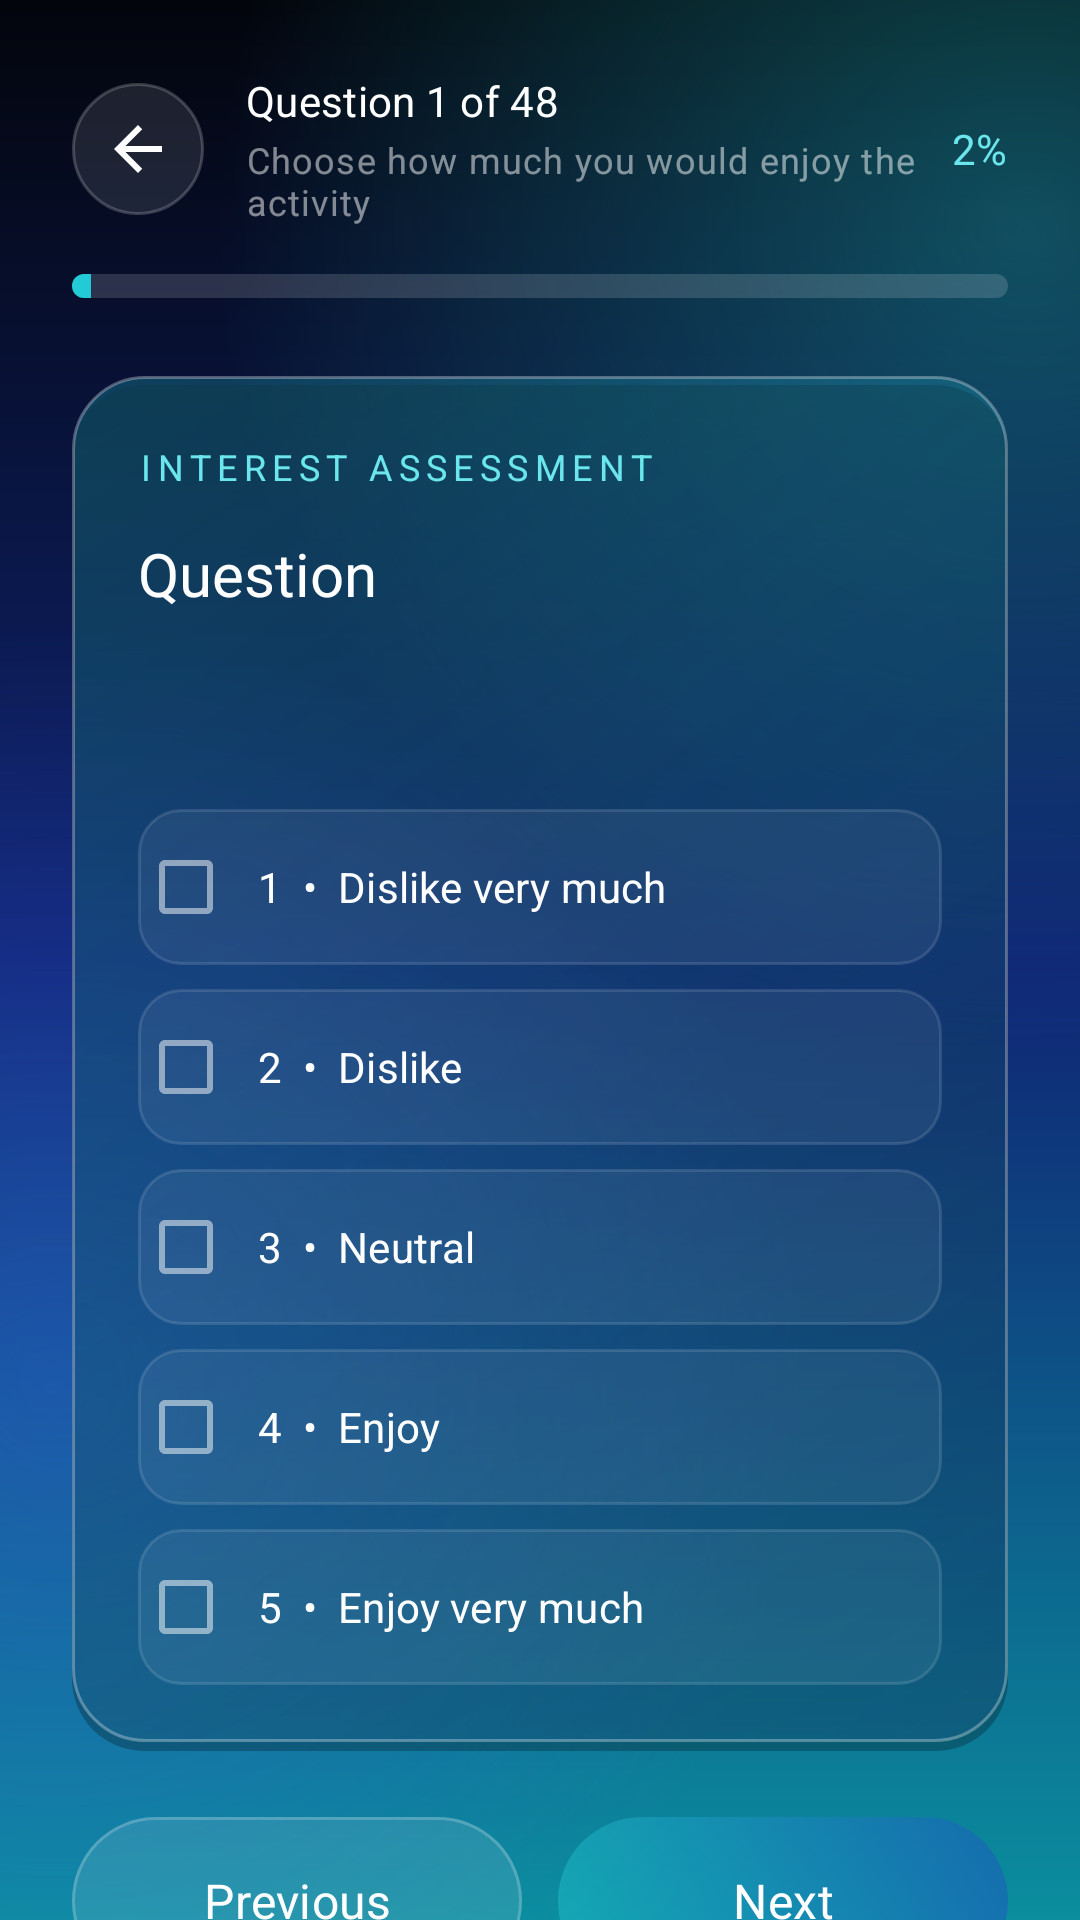

The Android layout XML behind this screen, and the referenced resources:
<!-- AndroidManifest.xml: application theme Theme.OrientationApp -->
<!-- res/layout/activity_riasec.xml -->
<?xml version="1.0" encoding="utf-8"?>
<androidx.constraintlayout.widget.ConstraintLayout
    xmlns:android="http://schemas.android.com/apk/res/android"
    xmlns:app="http://schemas.android.com/apk/res-auto"
    android:layout_width="match_parent"
    android:layout_height="match_parent"
    android:background="@drawable/bg_orienta_screen">

    <androidx.core.widget.NestedScrollView
        android:layout_width="0dp"
        android:layout_height="0dp"
        android:fillViewport="true"
        app:layout_constraintTop_toTopOf="parent"
        app:layout_constraintBottom_toBottomOf="parent"
        app:layout_constraintStart_toStartOf="parent"
        app:layout_constraintEnd_toEndOf="parent">

        <LinearLayout
            android:layout_width="match_parent"
            android:layout_height="wrap_content"
            android:orientation="vertical"
            android:padding="24dp">

            <LinearLayout
                android:layout_width="match_parent"
                android:layout_height="wrap_content"
                android:gravity="center_vertical"
                android:orientation="horizontal">

                <androidx.appcompat.widget.AppCompatImageButton
                    android:id="@+id/btnBackRiasec"
                    android:layout_width="44dp"
                    android:layout_height="44dp"
                    android:background="@drawable/bg_orienta_glass_circle"
                    android:contentDescription="Back"
                    android:padding="12dp"
                    android:src="@drawable/back_arrow_icon"
                    app:tint="@color/orienta_text_primary" />

                <LinearLayout
                    android:layout_width="0dp"
                    android:layout_height="wrap_content"
                    android:layout_marginStart="14dp"
                    android:layout_weight="1"
                    android:orientation="vertical">

                    <TextView
                        android:id="@+id/tvQuestionProgress"
                        android:layout_width="wrap_content"
                        android:layout_height="wrap_content"
                        android:text="Question 1 of 48"
                        android:textAppearance="@style/TextAppearance.Orienta.Label" />

                    <TextView
                        android:layout_width="wrap_content"
                        android:layout_height="wrap_content"
                        android:layout_marginTop="2dp"
                        android:text="Choose how much you would enjoy the activity"
                        android:textAppearance="@style/TextAppearance.Orienta.Caption" />
                </LinearLayout>

                <TextView
                    android:id="@+id/tvProgressPercent"
                    android:layout_width="wrap_content"
                    android:layout_height="wrap_content"
                    android:text="2%"
                    android:textAppearance="@style/TextAppearance.Orienta.Label"
                    android:textColor="@color/orienta_teal_light" />
            </LinearLayout>

            <ProgressBar
                android:id="@+id/progressQuestions"
                style="@style/Widget.Orienta.ProgressBar.Gradient"
                android:layout_width="match_parent"
                android:layout_height="8dp"
                android:layout_marginTop="16dp"
                android:max="100"
                android:progress="2" />

            <LinearLayout
                android:layout_width="match_parent"
                android:layout_height="wrap_content"
                android:layout_marginTop="26dp"
                android:background="@drawable/bg_orienta_glass_card_accent"
                android:orientation="vertical"
                android:padding="22dp">

                <TextView
                    android:layout_width="wrap_content"
                    android:layout_height="wrap_content"
                    android:text="INTEREST ASSESSMENT"
                    android:textAppearance="@style/TextAppearance.Orienta.Overline" />

                <TextView
                    android:id="@+id/tvQuestionText"
                    android:layout_width="match_parent"
                    android:layout_height="wrap_content"
                    android:layout_marginTop="14dp"
                    android:minHeight="72dp"
                    android:text="Question"
                    android:textAppearance="@style/TextAppearance.Orienta.Title" />

                <RadioGroup
                    android:id="@+id/radioGroupScore"
                    android:layout_width="match_parent"
                    android:layout_height="wrap_content"
                    android:layout_marginTop="20dp"
                    android:orientation="vertical">

                    <RadioButton
                        android:id="@+id/radioScore1"
                        style="@style/Widget.Orienta.CheckBox.Row"
                        android:layout_width="match_parent"
                        android:layout_height="wrap_content"
                        android:buttonTint="@color/orienta_checkbox_tint"
                        android:text="1  •  Dislike very much" />

                    <RadioButton
                        android:id="@+id/radioScore2"
                        style="@style/Widget.Orienta.CheckBox.Row"
                        android:layout_width="match_parent"
                        android:layout_height="wrap_content"
                        android:layout_marginTop="8dp"
                        android:buttonTint="@color/orienta_checkbox_tint"
                        android:text="2  •  Dislike" />

                    <RadioButton
                        android:id="@+id/radioScore3"
                        style="@style/Widget.Orienta.CheckBox.Row"
                        android:layout_width="match_parent"
                        android:layout_height="wrap_content"
                        android:layout_marginTop="8dp"
                        android:buttonTint="@color/orienta_checkbox_tint"
                        android:text="3  •  Neutral" />

                    <RadioButton
                        android:id="@+id/radioScore4"
                        style="@style/Widget.Orienta.CheckBox.Row"
                        android:layout_width="match_parent"
                        android:layout_height="wrap_content"
                        android:layout_marginTop="8dp"
                        android:buttonTint="@color/orienta_checkbox_tint"
                        android:text="4  •  Enjoy" />

                    <RadioButton
                        android:id="@+id/radioScore5"
                        style="@style/Widget.Orienta.CheckBox.Row"
                        android:layout_width="match_parent"
                        android:layout_height="wrap_content"
                        android:layout_marginTop="8dp"
                        android:buttonTint="@color/orienta_checkbox_tint"
                        android:text="5  •  Enjoy very much" />
                </RadioGroup>
            </LinearLayout>

            <LinearLayout
                android:layout_width="match_parent"
                android:layout_height="wrap_content"
                android:layout_marginTop="22dp"
                android:orientation="horizontal">

                <com.google.android.material.button.MaterialButton
                    android:id="@+id/btnPreviousQuestion"
                    style="@style/Widget.Orienta.Button.Glass"
                    android:layout_width="0dp"
                    android:layout_height="@dimen/orienta_button_height"
                    android:layout_weight="1"
                    android:text="Previous" />

                <Space
                    android:layout_width="12dp"
                    android:layout_height="1dp" />

                <com.google.android.material.button.MaterialButton
                    android:id="@+id/btnNextQuestion"
                    style="@style/Widget.Orienta.Button.Primary"
                    android:layout_width="0dp"
                    android:layout_height="@dimen/orienta_button_height"
                    android:layout_weight="1"
                    android:enabled="false"
                    android:text="Next" />
            </LinearLayout>

            <ProgressBar
                android:id="@+id/progressLoading"
                style="@style/Widget.Orienta.ProgressBar.Circular"
                android:layout_width="38dp"
                android:layout_height="38dp"
                android:layout_gravity="center_horizontal"
                android:layout_marginTop="18dp"
                android:visibility="gone" />

            <TextView
                android:layout_width="match_parent"
                android:layout_height="wrap_content"
                android:layout_marginTop="18dp"
                android:layout_marginBottom="24dp"
                android:text="Answer naturally. There are no right or wrong answers."
                android:textAlignment="center"
                android:textAppearance="@style/TextAppearance.Orienta.Caption" />

        </LinearLayout>
    </androidx.core.widget.NestedScrollView>

</androidx.constraintlayout.widget.ConstraintLayout>
<!-- resources referenced by this layout -->
<resources>
  <color name="orienta_teal_light">#6BE6EC</color>
  <color name="orienta_text_primary">#FFFFFF</color>
  <dimen name="orienta_button_height">56dp</dimen>
  <style name="Widget.Orienta.ProgressBar.Circular" parent="Widget.AppCompat.ProgressBar">
          <item name="android:indeterminateTint">@color/orienta_teal</item>
      </style>
  <style name="Theme.OrientationApp" parent="Base.Theme.OrientationApp" />
  <color name="orienta_glass_shadow">#40000000</color>
  <dimen name="orienta_radius_card">24dp</dimen>
  <dimen name="orienta_glass_stroke">1dp</dimen>
  <color name="orienta_glass_highlight">#4DFFFFFF</color>
  <color name="orienta_glass_fill_pressed">#33FFFFFF</color>
  <color name="orienta_glass_fill">#1AFFFFFF</color>
  <color name="orienta_glass_border">#33FFFFFF</color>
  <color name="orienta_bg_mid">#0F2474</color>
  <color name="orienta_bg_end">#0B8E9E</color>
  <color name="orienta_bg_start">#03050C</color>
  <color name="orienta_glow_none">#00000000</color>
  <color name="orienta_glow_teal">#5522D3D6</color>
  <color name="orienta_glow_blue">#553A63F0</color>
  <dimen name="orienta_text_caption">12sp</dimen>
  <color name="orienta_text_tertiary">#80FFFFFF</color>
  <dimen name="orienta_text_label">14sp</dimen>
  <dimen name="orienta_text_title">20sp</dimen>
  <dimen name="orienta_radius_pill">28dp</dimen>
  <color name="orienta_text_on_accent">#FFFFFF</color>
  <dimen name="orienta_elevation_glow">10dp</dimen>
  <color name="orienta_teal">#22CCD6</color>
  <dimen name="orienta_space_xs">8dp</dimen>
  <dimen name="orienta_space_m">16dp</dimen>
  <style name="Base.Theme.OrientationApp" parent="Theme.Orienta.Glass" />
  <color name="orienta_blue">#3A6CF4</color>
  <color name="orienta_text_secondary">#B3FFFFFF</color>
  <dimen name="orienta_radius_chip">14dp</dimen>
  <color name="orienta_glass_fill_soft">#0FFFFFFF</color>
  <color name="orienta_glass_border_soft">#1FFFFFFF</color>
  <color name="orienta_glass_fill_strong">#26FFFFFF</color>
  <color name="orienta_blue_deep">#2448C8</color>
  <color name="orienta_surface_high">#16234A</color>
  <color name="orienta_error">#FF7A7A</color>
  <color name="orienta_bg_deep">#060A1A</color>
  <color name="orienta_surface">#101A3A</color>
  <style name="TextAppearance.Orienta.M3.BodyLarge" parent="TextAppearance.Material3.BodyLarge">
          <item name="android:fontFamily">sans-serif</item>
          <item name="fontFamily">sans-serif</item>
      </style>
  <style name="TextAppearance.Orienta.M3.BodyMedium" parent="TextAppearance.Material3.BodyMedium">
          <item name="android:fontFamily">sans-serif</item>
          <item name="fontFamily">sans-serif</item>
      </style>
  <style name="TextAppearance.Orienta.M3.BodySmall" parent="TextAppearance.Material3.BodySmall">
          <item name="android:fontFamily">sans-serif</item>
          <item name="fontFamily">sans-serif</item>
      </style>
  <style name="TextAppearance.Orienta.M3.LabelLarge" parent="TextAppearance.Material3.LabelLarge">
          <item name="android:fontFamily">sans-serif-medium</item>
          <item name="fontFamily">sans-serif-medium</item>
      </style>
  <style name="Widget.Orienta.AutoCompleteTextView" parent="Widget.AppCompat.AutoCompleteTextView">
          <item name="android:popupBackground">@drawable/bg_orienta_popup</item>
      </style>
  <dimen name="orienta_radius_input">16dp</dimen>
  <style name="ThemeOverlay.Orienta.TextInputEditText" parent="ThemeOverlay.Material3.TextInputEditText.OutlinedBox">
          <item name="editTextStyle">@style/Widget.Orienta.TextInputEditText</item>
      </style>
  <dimen name="orienta_input_min_height">56dp</dimen>
  <style name="ShapeAppearance.Orienta.Dialog" parent="ShapeAppearance.Material3.Corner.ExtraLarge">
          <item name="cornerSize">@dimen/orienta_radius_card</item>
      </style>
</resources>
